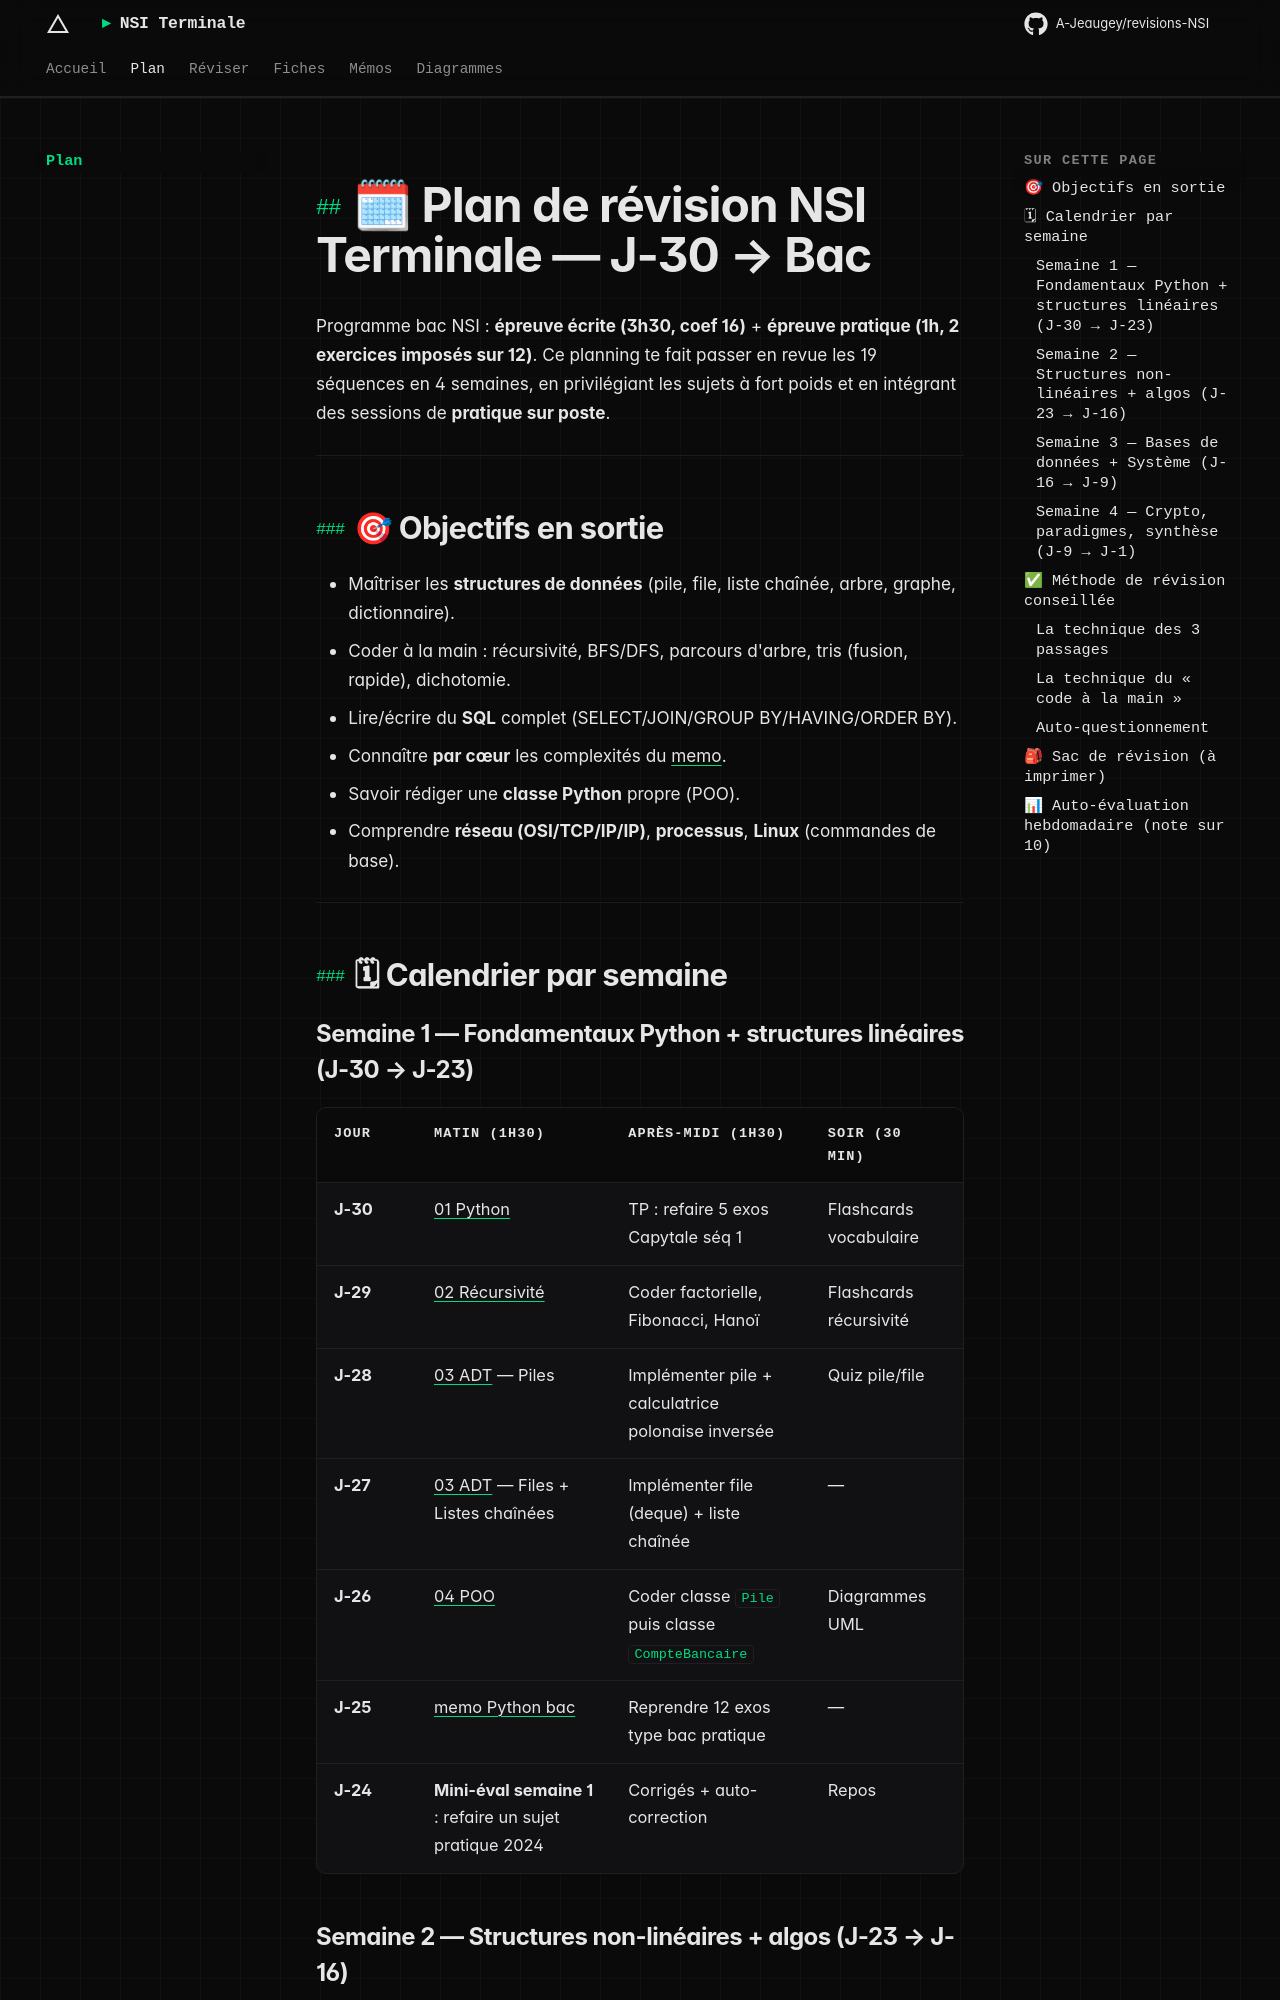

repository: A-Jeaugey/revisions-NSI · page: plan-de-revision/index.html · generator: mkdocs

# 🗓 Plan de révision NSI Terminale — J-30 → Bac

Programme bac NSI : **épreuve écrite (3h30, coef 16)** + **épreuve pratique (1h, 2 exercices imposés sur 12)**.
Ce planning te fait passer en revue les 19 séquences en 4 semaines, en privilégiant
les sujets à fort poids et en intégrant des sessions de **pratique sur poste**.

---

## 🎯 Objectifs en sortie

- Maîtriser les **structures de données** (pile, file, liste chaînée, arbre, graphe, dictionnaire).
- Coder à la main : récursivité, BFS/DFS, parcours d'arbre, tris (fusion, rapide), dichotomie.
- Lire/écrire du **SQL** complet (SELECT/JOIN/GROUP BY/HAVING/ORDER BY).
- Connaître **par cœur** les complexités du [memo](memos/memo_complexites.md).
- Savoir rédiger une **classe Python** propre (POO).
- Comprendre **réseau (OSI/TCP/IP/IP)**, **processus**, **Linux** (commandes de base).

---

## 🗓 Calendrier par semaine

### Semaine 1 — Fondamentaux Python + structures linéaires (J-30 → J-23)

| Jour | Matin (1h30) | Après-midi (1h30) | Soir (30 min) |
|------|--------------|-------------------|---------------|
| **J-30** | [01 Python](fiches/01_python_remise_en_route.md) | TP : refaire 5 exos Capytale séq 1 | Flashcards vocabulaire |
| **J-29** | [02 Récursivité](fiches/02_recursivite.md) | Coder factorielle, Fibonacci, Hanoï | Flashcards récursivité |
| **J-28** | [03 ADT](fiches/03_types_abstraits_donnees.md) — Piles | Implémenter pile + calculatrice polonaise inversée | Quiz pile/file |
| **J-27** | [03 ADT](fiches/03_types_abstraits_donnees.md) — Files + Listes chaînées | Implémenter file (deque) + liste chaînée | — |
| **J-26** | [04 POO](fiches/04_programmation_orientee_objet.md) | Coder classe `Pile` puis classe `CompteBancaire` | Diagrammes UML |
| **J-25** | [memo Python bac](memos/memo_python_bac.md) | Reprendre 12 exos type bac pratique | — |
| **J-24** | **Mini-éval semaine 1** : refaire un sujet pratique 2024 | Corrigés + auto-correction | Repos |
